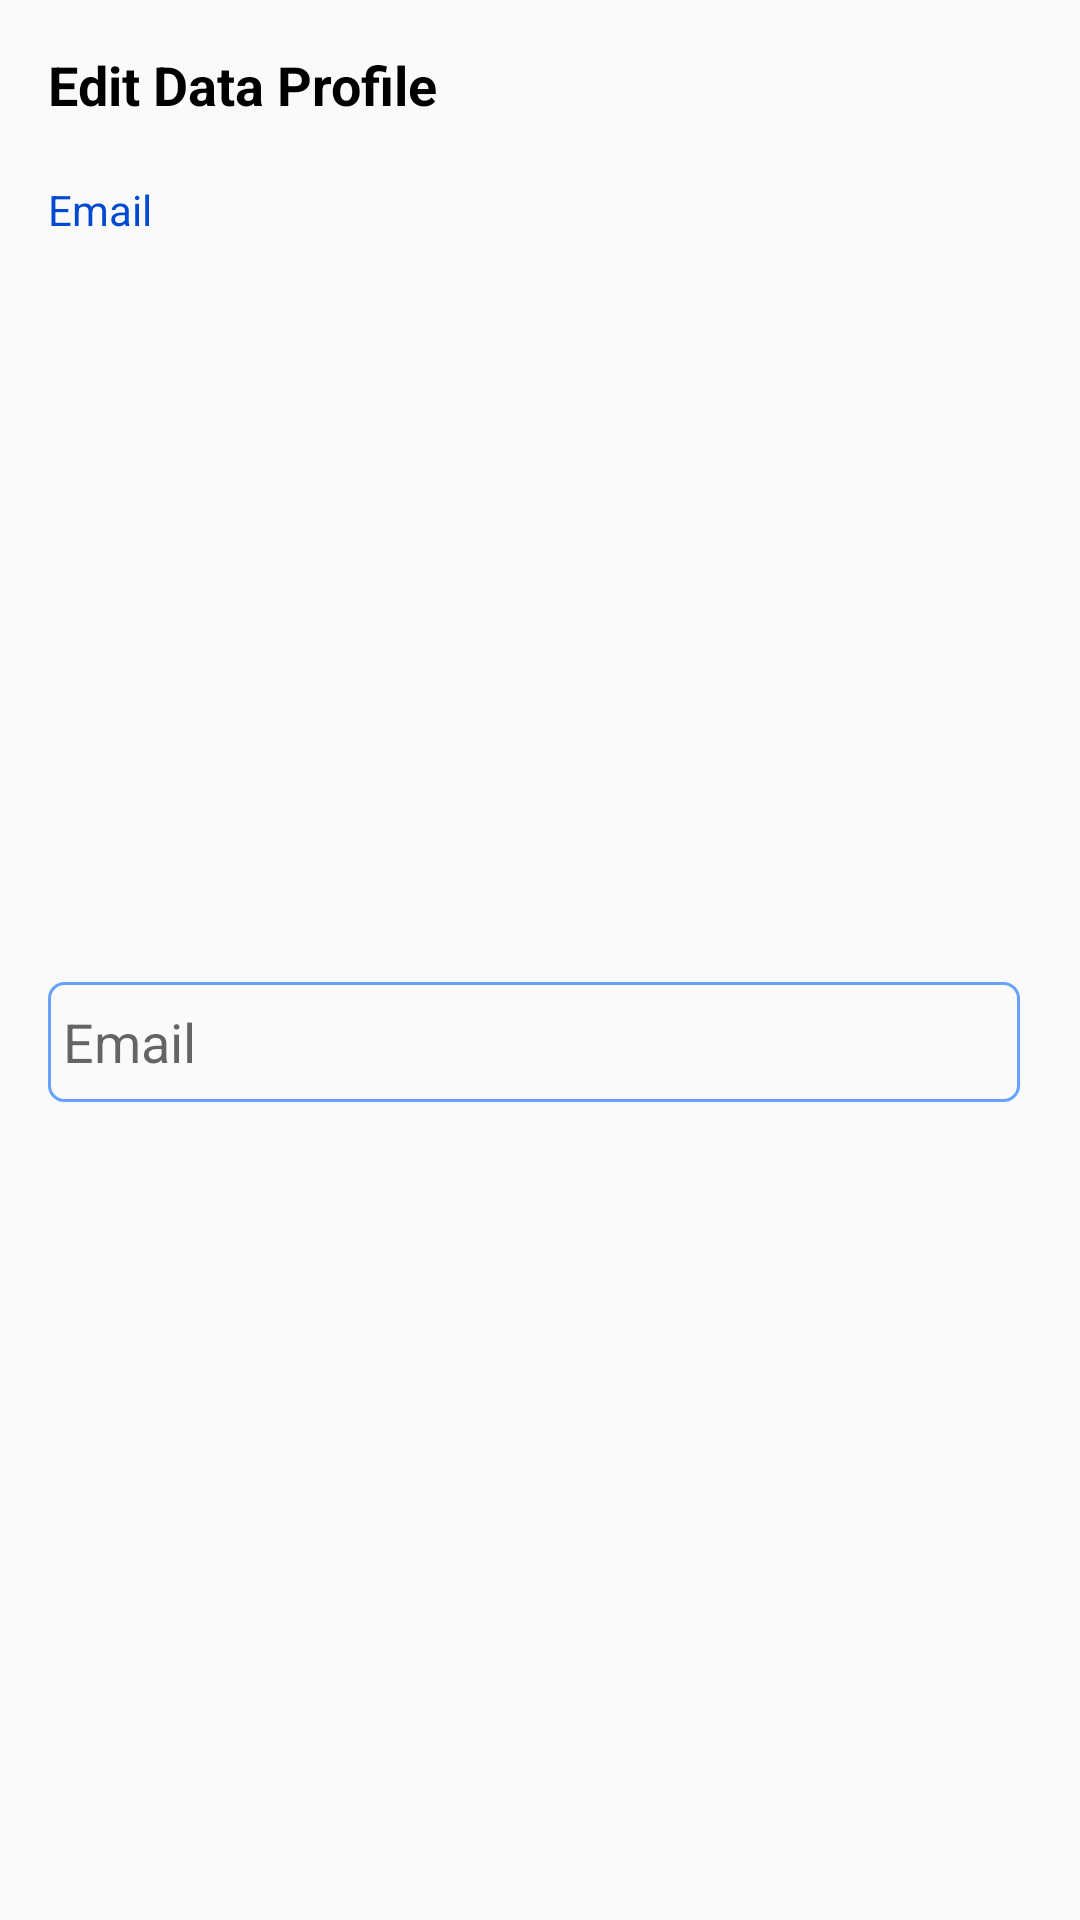

Android layout source for this screen:
<!-- AndroidManifest.xml: application theme AppTheme.NoActionBar -->
<!-- res/layout/update_dialog_email.xml -->
<?xml version="1.0" encoding="utf-8"?>
<androidx.constraintlayout.widget.ConstraintLayout xmlns:android="http://schemas.android.com/apk/res/android"
    xmlns:tools="http://schemas.android.com/tools"
    android:layout_width="match_parent"
    android:layout_height="wrap_content"
    xmlns:app="http://schemas.android.com/apk/res-auto">

    <EditText
        android:id="@+id/edt_email_dialog"
        android:layout_width="0dp"
        android:layout_height="@dimen/layout40"
        android:layout_marginTop="@dimen/margin5"
        android:layout_marginEnd="@dimen/margin20"
        android:layout_marginBottom="@dimen/margin30"
        android:background="@drawable/bg_edt"
        android:ems="10"
        android:hint="@string/email"
        android:inputType="textPersonName"
        android:paddingStart="@dimen/padding5"
        app:layout_constraintBottom_toBottomOf="parent"
        app:layout_constraintEnd_toEndOf="parent"
        app:layout_constraintHorizontal_bias="0.0"
        app:layout_constraintStart_toStartOf="@+id/textView12"
        app:layout_constraintTop_toBottomOf="@+id/textView12"
        tools:ignore="RtlSymmetry,TextFields"
        android:autofillHints="" />

    <TextView
        android:id="@+id/textView12"
        android:layout_width="wrap_content"
        android:layout_height="wrap_content"
        android:layout_marginTop="@dimen/margin20"
        android:text="@string/email"
        android:textColor="@color/textColor"
        app:layout_constraintStart_toStartOf="@+id/textView13"
        app:layout_constraintTop_toBottomOf="@+id/textView13" />

    <TextView
        android:id="@+id/textView13"
        android:layout_width="wrap_content"
        android:layout_height="wrap_content"
        android:layout_marginStart="@dimen/margin16"
        android:layout_marginTop="@dimen/margin16"
        android:text="@string/edit_data_profile"
        android:textColor="@android:color/primary_text_light"
        android:textSize="18sp"
        android:textStyle="bold"
        app:layout_constraintStart_toStartOf="parent"
        app:layout_constraintTop_toTopOf="parent" />

</androidx.constraintlayout.widget.ConstraintLayout>
<!-- resources referenced by this layout -->
<resources>
  <color name="textColor">#0049D1</color>
  <dimen name="layout40">40dp</dimen>
  <dimen name="margin16">16dp</dimen>
  <dimen name="margin20">20dp</dimen>
  <dimen name="margin30">30dp</dimen>
  <dimen name="margin5">5dp</dimen>
  <dimen name="padding5">5dp</dimen>
  <!-- drawable bg_edt (drawable-v24) -->
  <?xml version="1.0" encoding="utf-8"?>
  <shape xmlns:android="http://schemas.android.com/apk/res/android" android:shape="rectangle">
  
      <corners android:radius="5dp"/>
      <stroke android:color="@color/colorPrimaryDark"/>
      <stroke android:width="1dp"/>
  
  </shape>
  <string name="edit_data_profile">Edit Data Profile</string>
  <string name="email">Email</string>
  <style name="AppTheme.NoActionBar" parent="Theme.AppCompat.Light.NoActionBar">
          
          <item name="colorPrimary">@color/colorPrimary</item>
          <item name="colorPrimaryDark">#54D2D6</item>
          <item name="colorAccent">@color/colorAccent</item>
      </style>
  <color name="colorPrimaryDark">#65A3FF</color>
  <color name="colorPrimary">#75BFFF</color>
  <color name="colorAccent">#E48FF3</color>
</resources>
